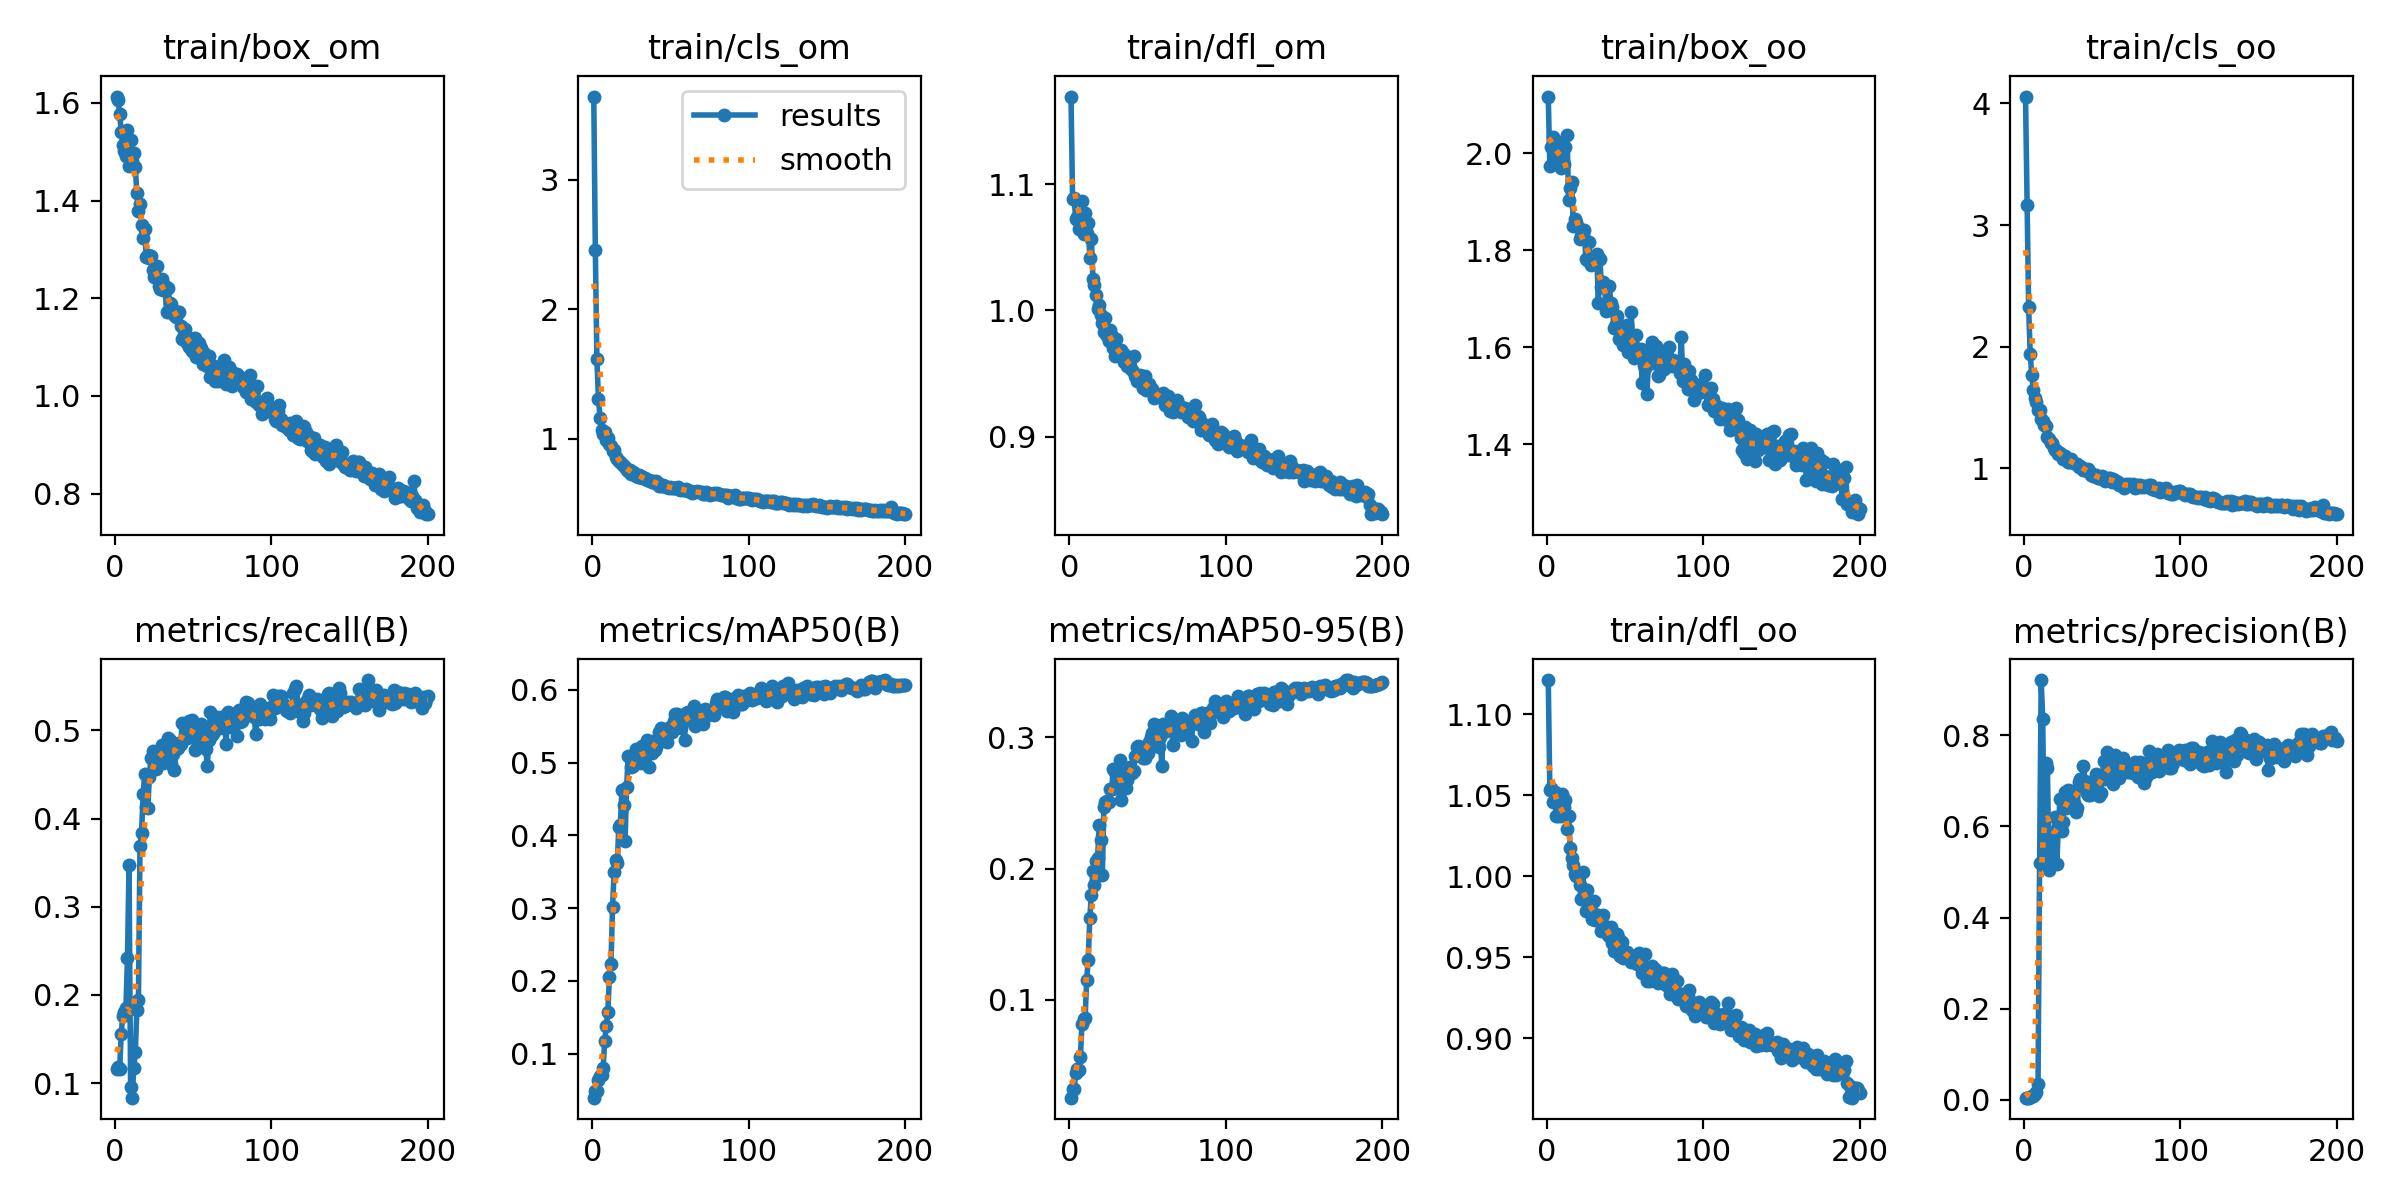

The table this chart was drawn from, first rows:
epoch, train/box_om, train/cls_om, train/dfl_om, train/box_oo, train/cls_oo, train/dfl_oo, metrics/precision(B), metrics/recall(B), metrics/mAP50(B), metrics/mAP50-95(B), val/box_om, val/cls_om, val/dfl_om, val/box_oo, val/cls_oo, val/dfl_oo, lr/pg0, lr/pg1, lr/pg2
1, 1.613, 3.643, 1.169, 2.117, 4.057, 1.121, 0.005, 0.1159, 0.03943, 0.02537, 1.843, 3.314, 1.145, 2.248, 4.031, 1.123, 0.09208, 8e-05, 8e-05
2, 1.607, 2.457, 1.088, 1.973, 3.165, 1.053, 0.00512, 0.1186, 0.0489, 0.03219, 1.688, 3.143, 1.096, 2.159, 3.962, 1.096, 0.08317, 0.0001692, 0.0001692
3, 1.578, 1.615, 1.089, 2.013, 2.323, 1.054, 0.005, 0.1159, 0.04813, 0.0323, 1.888, 3.165, 1.124, 2.459, 4.056, 1.128, 0.07426, 0.0002574, 0.0002574
4, 1.541, 1.303, 1.072, 2.034, 1.936, 1.046, 0.00673, 0.1561, 0.06367, 0.04386, 1.547, 3.325, 1.088, 2.084, 4.279, 1.094, 0.06535, 0.0003448, 0.0003448
5, 1.515, 1.162, 1.074, 1.996, 1.765, 1.052, 0.00758, 0.1758, 0.06954, 0.04707, 1.617, 3.45, 1.116, 2.119, 4.417, 1.094, 0.05643, 0.0004313, 0.0004313
6, 1.502, 1.063, 1.064, 2.013, 1.639, 1.037, 0.00781, 0.1808, 0.07063, 0.04634, 1.736, 3.549, 1.134, 2.203, 4.487, 1.104, 0.04752, 0.0005169, 0.0005169
7, 1.492, 1.037, 1.068, 1.982, 1.577, 1.037, 0.0136, 0.1851, 0.08071, 0.05636, 1.702, 3.608, 1.176, 2.036, 4.468, 1.097, 0.0386, 0.0006016, 0.0006016
8, 1.544, 1.054, 1.086, 2.002, 1.542, 1.044, 0.01705, 0.2416, 0.1176, 0.08182, 1.661, 2.982, 1.145, 2.003, 3.968, 1.082, 0.02968, 0.0006854, 0.0006854
9, 1.472, 0.9866, 1.061, 1.97, 1.479, 1.037, 0.03475, 0.3472, 0.1376, 0.08535, 1.756, 2.926, 1.164, 2.063, 3.956, 1.059, 0.02077, 0.0007683, 0.0007683
10, 1.523, 1.004, 1.077, 2.022, 1.48, 1.051, 0.5204, 0.09606, 0.1571, 0.08572, 1.822, 2.517, 1.155, 2.206, 3.685, 1.077, 0.01185, 0.0008504, 0.0008504
11, 1.48, 0.9567, 1.061, 1.978, 1.407, 1.043, 0.9212, 0.08346, 0.2054, 0.115, 1.691, 2.275, 1.185, 2.037, 3.497, 1.107, 0.002932, 0.0009315, 0.0009315
12, 1.497, 0.9404, 1.069, 2.014, 1.386, 1.047, 0.8353, 0.1167, 0.2235, 0.1303, 1.648, 1.627, 1.095, 2.122, 2.626, 1.058, 0.0009455, 0.0009455, 0.0009455
13, 1.469, 0.907, 1.041, 2.037, 1.359, 1.029, 0.522, 0.1349, 0.3021, 0.1623, 1.601, 1.546, 1.121, 2.02, 2.507, 1.061, 0.0009455, 0.0009455, 0.0009455
14, 1.415, 0.9105, 1.056, 1.904, 1.345, 1.037, 0.7403, 0.1834, 0.3494, 0.1797, 1.647, 1.442, 1.125, 2.053, 2.363, 1.085, 0.0009406, 0.0009406, 0.0009406
15, 1.379, 0.8594, 1.025, 1.928, 1.258, 1.017, 0.7285, 0.1938, 0.3659, 0.1983, 1.498, 1.292, 1.068, 1.961, 2.067, 1.034, 0.0009357, 0.0009357, 0.0009357
16, 1.393, 0.8446, 1.02, 1.94, 1.237, 1.011, 0.5046, 0.3684, 0.3612, 0.1872, 1.492, 1.073, 1.068, 1.966, 1.703, 1.038, 0.0009307, 0.0009307, 0.0009307
17, 1.35, 0.8239, 1.012, 1.849, 1.211, 1.007, 0.559, 0.3838, 0.412, 0.2056, 1.55, 1.126, 1.068, 1.993, 1.611, 1.054, 0.0009258, 0.0009258, 0.0009258
18, 1.323, 0.8177, 1.001, 1.865, 1.209, 1.001, 0.5323, 0.4276, 0.4147, 0.2084, 1.458, 1.025, 1.079, 2.007, 1.493, 1.053, 0.0009208, 0.0009208, 0.0009208
19, 1.341, 0.7998, 1.004, 1.859, 1.169, 0.9999, 0.5886, 0.4504, 0.4628, 0.2329, 1.409, 0.9379, 1.045, 1.976, 1.341, 1.047, 0.0009158, 0.0009158, 0.0009158
20, 1.286, 0.7848, 0.9964, 1.847, 1.151, 1.001, 0.6204, 0.4134, 0.4413, 0.2218, 1.452, 0.9936, 1.034, 2.015, 1.522, 1.049, 0.0009109, 0.0009109, 0.0009109
21, 1.289, 0.7775, 0.99, 1.823, 1.142, 0.9947, 0.5187, 0.4121, 0.3927, 0.1952, 1.463, 1.078, 1.066, 2.02, 1.491, 1.057, 0.0009059, 0.0009059, 0.0009059
22, 1.283, 0.7589, 0.9828, 1.829, 1.115, 0.986, 0.5999, 0.4471, 0.4665, 0.247, 1.338, 0.8729, 1.026, 1.912, 1.287, 1.036, 0.000901, 0.000901, 0.000901
23, 1.286, 0.7513, 0.994, 1.832, 1.123, 1.002, 0.6607, 0.4691, 0.5092, 0.251, 1.378, 0.8457, 1.028, 1.941, 1.24, 1.026, 0.0008961, 0.0008961, 0.0008961
24, 1.258, 0.755, 0.9799, 1.841, 1.109, 0.9872, 0.5908, 0.4766, 0.5081, 0.2515, 1.411, 0.8514, 1.028, 1.959, 1.207, 1.029, 0.0008911, 0.0008911, 0.0008911
25, 1.243, 0.7264, 0.9758, 1.782, 1.073, 0.9783, 0.6106, 0.4694, 0.494, 0.2507, 1.4, 0.8714, 1.037, 1.951, 1.223, 1.039, 0.0008862, 0.0008862, 0.0008862
26, 1.263, 0.7446, 0.9849, 1.78, 1.102, 0.9915, 0.6752, 0.4558, 0.4958, 0.2603, 1.37, 0.8712, 1.026, 1.883, 1.248, 1.013, 0.0008812, 0.0008812, 0.0008812
27, 1.266, 0.735, 0.9798, 1.816, 1.083, 0.9822, 0.6395, 0.4682, 0.5031, 0.2605, 1.366, 0.82, 1.032, 1.93, 1.169, 1.03, 0.0008762, 0.0008762, 0.0008762
28, 1.225, 0.7126, 0.9706, 1.769, 1.048, 0.9793, 0.679, 0.4712, 0.5179, 0.2762, 1.357, 0.8197, 1.038, 1.891, 1.217, 1.03, 0.0008713, 0.0008713, 0.0008713
29, 1.219, 0.7012, 0.9638, 1.78, 1.053, 0.9736, 0.6769, 0.4739, 0.5189, 0.2735, 1.317, 0.7845, 1.009, 1.87, 1.158, 1.009, 0.0008663, 0.0008663, 0.0008663
30, 1.239, 0.7183, 0.9774, 1.786, 1.072, 0.985, 0.6772, 0.4831, 0.5098, 0.2613, 1.363, 0.8156, 1.019, 1.906, 1.239, 1.019, 0.0008614, 0.0008614, 0.0008614
31, 1.217, 0.71, 0.9657, 1.778, 1.054, 0.973, 0.6643, 0.4628, 0.4989, 0.2678, 1.321, 0.7914, 1.015, 1.863, 1.182, 1.018, 0.0008565, 0.0008565, 0.0008565
32, 1.225, 0.6959, 0.9658, 1.792, 1.046, 0.9748, 0.6512, 0.4844, 0.5226, 0.2825, 1.306, 0.7746, 1.008, 1.881, 1.162, 1.009, 0.0008515, 0.0008515, 0.0008515
33, 1.172, 0.6936, 0.9687, 1.692, 1.037, 0.9761, 0.6309, 0.4675, 0.5024, 0.252, 1.34, 0.8113, 1.013, 1.926, 1.203, 1.03, 0.0008465, 0.0008465, 0.0008465
34, 1.221, 0.6921, 0.9661, 1.782, 1.033, 0.975, 0.6408, 0.4912, 0.513, 0.264, 1.362, 0.8046, 1.016, 1.875, 1.179, 1.022, 0.0008416, 0.0008416, 0.0008416
35, 1.19, 0.6799, 0.9589, 1.724, 1.008, 0.9663, 0.6969, 0.4895, 0.5308, 0.2732, 1.334, 0.7867, 1.007, 1.831, 1.154, 1.008, 0.0008366, 0.0008366, 0.0008366
36, 1.187, 0.6802, 0.9641, 1.734, 1.016, 0.9759, 0.7047, 0.4617, 0.4942, 0.2611, 1.343, 0.8034, 1.024, 1.87, 1.174, 1.034, 0.0008317, 0.0008317, 0.0008317
37, 1.17, 0.6738, 0.956, 1.722, 1.004, 0.9694, 0.6905, 0.4735, 0.5171, 0.2673, 1.321, 0.7817, 1.011, 1.871, 1.161, 1.016, 0.0008268, 0.0008268, 0.0008268
38, 1.167, 0.6672, 0.9607, 1.675, 0.9887, 0.9687, 0.7329, 0.4551, 0.5129, 0.274, 1.29, 0.7726, 1.003, 1.84, 1.209, 1.005, 0.0008218, 0.0008218, 0.0008218
39, 1.162, 0.6679, 0.9545, 1.686, 0.9955, 0.9635, 0.7004, 0.4792, 0.53, 0.2774, 1.292, 0.7476, 0.9887, 1.85, 1.145, 1.007, 0.0008169, 0.0008169, 0.0008169
40, 1.173, 0.6594, 0.9528, 1.727, 0.976, 0.9633, 0.6724, 0.48, 0.5174, 0.2728, 1.254, 0.7739, 0.9827, 1.853, 1.171, 1.011, 0.0008119, 0.0008119, 0.0008119
41, 1.172, 0.6696, 0.9638, 1.691, 0.9969, 0.9686, 0.669, 0.4852, 0.521, 0.2747, 1.279, 0.7532, 0.9899, 1.871, 1.132, 1.02, 0.0008069, 0.0008069, 0.0008069
42, 1.142, 0.6554, 0.9478, 1.683, 0.9701, 0.9589, 0.6701, 0.4845, 0.5312, 0.2854, 1.298, 0.7483, 0.998, 1.828, 1.12, 0.9975, 0.000802, 0.000802, 0.000802
43, 1.116, 0.6324, 0.9443, 1.641, 0.9433, 0.9541, 0.6909, 0.508, 0.5416, 0.2925, 1.256, 0.7527, 0.9923, 1.813, 1.11, 0.9973, 0.000797, 0.000797, 0.000797
44, 1.124, 0.6352, 0.9438, 1.648, 0.9385, 0.9549, 0.6933, 0.5063, 0.548, 0.2932, 1.265, 0.7468, 0.9967, 1.809, 1.062, 1.005, 0.0007921, 0.0007921, 0.0007921
45, 1.137, 0.6377, 0.9488, 1.665, 0.9367, 0.9646, 0.6839, 0.5051, 0.5383, 0.2876, 1.264, 0.7563, 0.9949, 1.808, 1.141, 1.004, 0.0007872, 0.0007872, 0.0007872
46, 1.108, 0.6367, 0.9458, 1.618, 0.941, 0.9615, 0.7154, 0.4916, 0.5424, 0.2925, 1.274, 0.7524, 0.991, 1.808, 1.099, 1, 0.0007822, 0.0007822, 0.0007822
47, 1.101, 0.6281, 0.9387, 1.634, 0.919, 0.9506, 0.6681, 0.511, 0.5394, 0.2845, 1.314, 0.7702, 1.005, 1.847, 1.117, 1.011, 0.0007772, 0.0007772, 0.0007772
48, 1.118, 0.6248, 0.9481, 1.621, 0.9192, 0.9593, 0.6665, 0.5005, 0.5284, 0.2846, 1.253, 0.7725, 0.995, 1.801, 1.146, 1.003, 0.0007723, 0.0007723, 0.0007723
49, 1.092, 0.6201, 0.9367, 1.605, 0.9165, 0.9494, 0.6743, 0.5112, 0.5463, 0.2925, 1.253, 0.7428, 0.9866, 1.805, 1.083, 1.001, 0.0007673, 0.0007673, 0.0007673
50, 1.105, 0.6224, 0.9413, 1.619, 0.9321, 0.9504, 0.7087, 0.4971, 0.5493, 0.288, 1.292, 0.7161, 0.9931, 1.81, 1.076, 1.001, 0.0007624, 0.0007624, 0.0007624
51, 1.119, 0.6206, 0.9418, 1.646, 0.9116, 0.9531, 0.7431, 0.4783, 0.5412, 0.2962, 1.238, 0.7176, 0.9862, 1.787, 1.094, 1.003, 0.0007575, 0.0007575, 0.0007575
52, 1.081, 0.6147, 0.9367, 1.59, 0.894, 0.9499, 0.7035, 0.501, 0.5566, 0.2999, 1.261, 0.7126, 0.9941, 1.78, 1.084, 0.9979, 0.0007525, 0.0007525, 0.0007525
53, 1.104, 0.618, 0.9382, 1.622, 0.9017, 0.9511, 0.7628, 0.4839, 0.5662, 0.3031, 1.282, 0.7294, 0.9981, 1.807, 1.101, 0.9993, 0.0007476, 0.0007476, 0.0007476
54, 1.109, 0.6215, 0.9311, 1.673, 0.9198, 0.9472, 0.721, 0.4994, 0.5671, 0.3102, 1.233, 0.6982, 0.9772, 1.773, 1.076, 0.9836, 0.0007426, 0.0007426, 0.0007426
55, 1.099, 0.6239, 0.9338, 1.604, 0.9199, 0.9489, 0.7149, 0.5075, 0.5569, 0.2952, 1.263, 0.7125, 0.9909, 1.852, 1.092, 1.003, 0.0007376, 0.0007376, 0.0007376
56, 1.066, 0.6028, 0.9324, 1.577, 0.8892, 0.9495, 0.7533, 0.486, 0.5627, 0.3061, 1.246, 0.706, 0.9953, 1.799, 1.046, 1.005, 0.0007327, 0.0007327, 0.0007327
57, 1.089, 0.6073, 0.9333, 1.626, 0.9149, 0.9483, 0.693, 0.4956, 0.5473, 0.2928, 1.259, 0.7109, 0.9895, 1.828, 1.105, 1.002, 0.0007277, 0.0007277, 0.0007277
58, 1.065, 0.6013, 0.9318, 1.585, 0.8885, 0.9457, 0.7561, 0.4792, 0.5557, 0.3002, 1.262, 0.7341, 0.9906, 1.773, 1.123, 1, 0.0007228, 0.0007228, 0.0007228
59, 1.061, 0.6055, 0.933, 1.593, 0.8963, 0.9527, 0.7187, 0.4596, 0.5315, 0.278, 1.327, 0.7513, 1.009, 1.871, 1.143, 1.013, 0.0007179, 0.0007179, 0.0007179
60, 1.081, 0.6073, 0.9351, 1.598, 0.8881, 0.9505, 0.7455, 0.4891, 0.5677, 0.3103, 1.237, 0.6947, 0.985, 1.738, 1.038, 0.9891, 0.0007129, 0.0007129, 0.0007129
... 140 more rows
